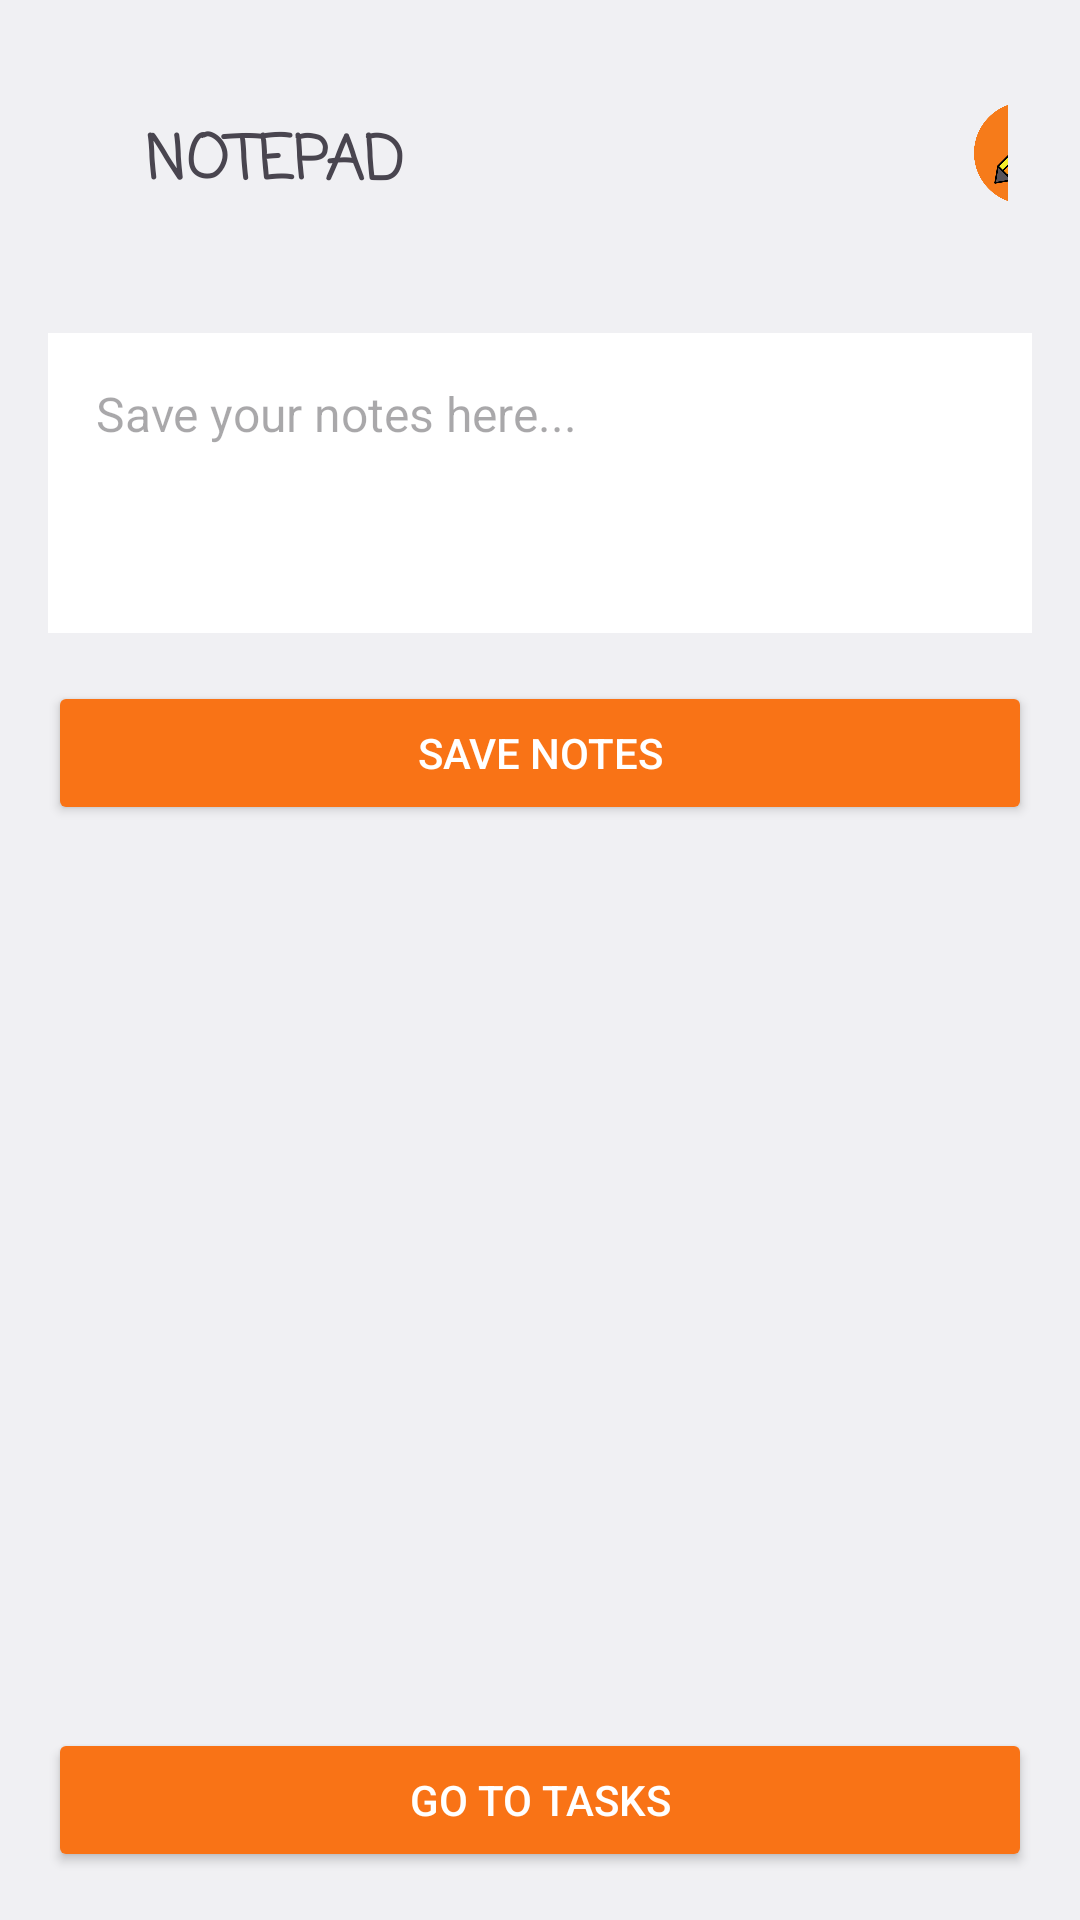

Write the Android layout XML for this screen, with the resource values it uses.
<!-- AndroidManifest.xml: application theme Theme.PomodoroFocusApp -->
<!-- res/layout/activity_note.xml -->
<?xml version="1.0" encoding="utf-8"?>
<LinearLayout xmlns:android="http://schemas.android.com/apk/res/android"
    android:layout_width="match_parent"
    android:layout_height="match_parent"
    android:background="@color/fundo"
    android:orientation="vertical"
    android:padding="16dp">

    <LinearLayout
        android:layout_width="match_parent"
        android:layout_height="wrap_content"
        android:gravity="start"
        android:orientation="horizontal"
        android:padding="8dp">

        <ImageButton
            android:id="@+id/btnVoltarTraz"
            android:layout_width="wrap_content"
            android:layout_height="48dp"
            android:layout_marginTop="5dp"
            android:background="?attr/selectableItemBackgroundBorderless"
            android:padding="12dp"
            android:src="@drawable/ic_arrow_back"
            android:tint="@color/laranja" />

        
        <TextView
            android:id="@+id/textView"
            android:layout_width="wrap_content"
            android:layout_height="48dp"
            android:layout_marginTop="15dp"
            android:fontFamily="casual"
            android:text="NOTEPAD"
            android:textAlignment="center"
            android:textSize="20sp"
            android:textStyle="bold" />

        <ImageView
            android:layout_width="34dp"
            android:layout_height="34dp"
            android:layout_marginTop="10dp"
            android:layout_marginStart="190dp"
            android:src="@drawable/ic_notepad_icon" />

    </LinearLayout>

    <EditText
        android:id="@+id/noteEditText"
        android:layout_width="match_parent"
        android:layout_height="wrap_content"
        android:layout_marginTop="16dp"
        android:background="@android:color/white"
        android:gravity="top"
        android:hint="Save your notes here..."
        android:minHeight="100dp"
        android:padding="16dp"
        android:textSize="16sp"
        />

    <Button
        android:id="@+id/saveNoteButton"
        android:layout_width="match_parent"
        android:layout_height="wrap_content"
        android:layout_marginTop="16dp"
        android:backgroundTint="@color/laranja"
        android:text="Save notes"
        android:textColor="@color/white" />

    <ScrollView
        android:layout_width="match_parent"
        android:layout_height="0dp"
        android:layout_weight="1"
        android:layout_marginTop="16dp">

        <LinearLayout
            android:id="@+id/notesContainer"
            android:layout_width="match_parent"
            android:layout_height="wrap_content"
            android:orientation="vertical"
            android:spacing="8dp">
        </LinearLayout>
    </ScrollView>
    <Button
        android:id="@+id/btnGoToTasks"
        android:layout_width="match_parent"
        android:layout_height="wrap_content"
        android:layout_marginTop="16dp"
        android:backgroundTint="@color/laranja"
        android:text="Go to Tasks"
        android:textColor="@color/white" />
</LinearLayout>
<!-- resources referenced by this layout -->
<resources>
  <color name="fundo">#F0F0F3</color>
  <color name="laranja">#f97316</color>
  <color name="white">#FFFFFFFF</color>
  <!-- drawable ic_notepad_icon: png bitmap (drawable, 21182 bytes) -->
  <style name="Theme.PomodoroFocusApp" parent="Base.Theme.PomodoroFocusApp" />
  <style name="Base.Theme.PomodoroFocusApp" parent="Theme.Material3.DayNight.NoActionBar">
          
          
      </style>
</resources>
